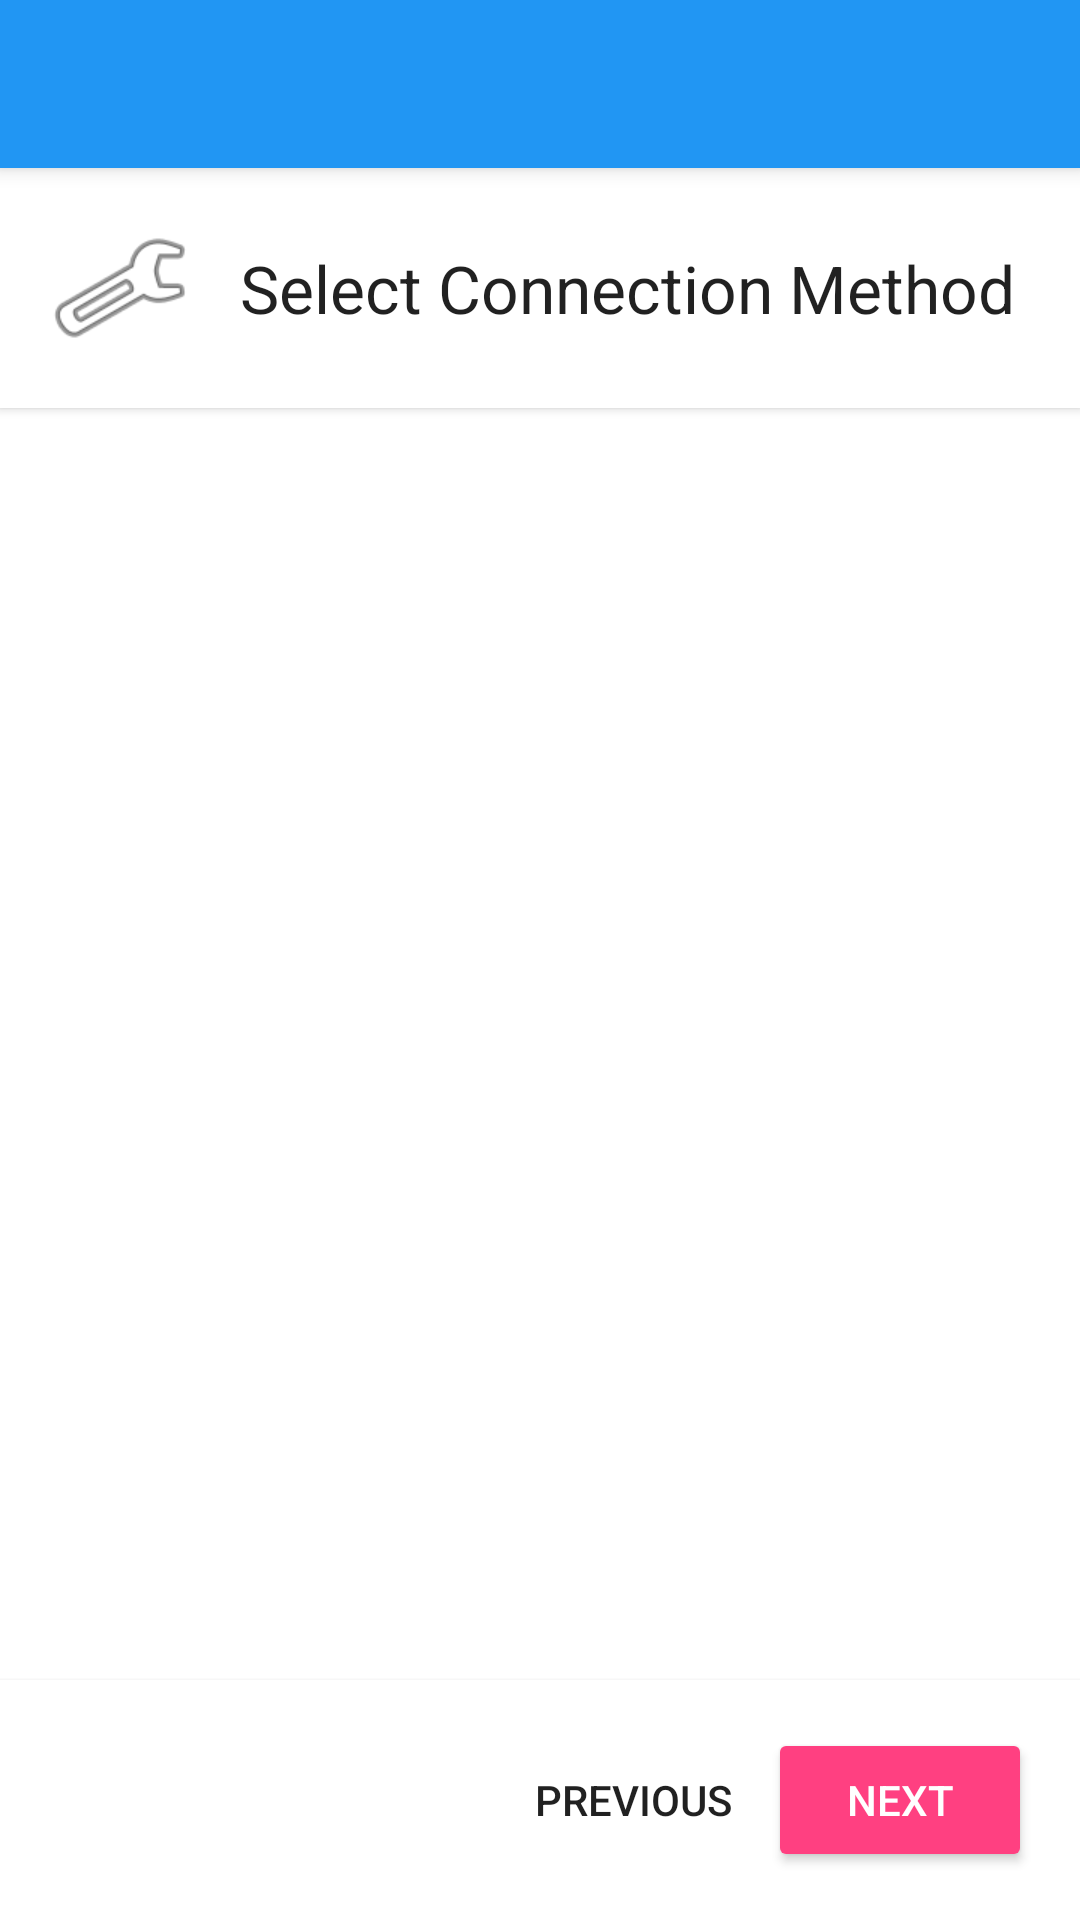

Android layout source for this screen:
<!-- AndroidManifest.xml: activity theme AppTheme -->
<!-- res/layout/activity_network_switch_wizard.xml -->
<?xml version="1.0" encoding="utf-8"?>
<androidx.coordinatorlayout.widget.CoordinatorLayout xmlns:android="http://schemas.android.com/apk/res/android"
    xmlns:app="http://schemas.android.com/apk/res-auto"
    xmlns:tools="http://schemas.android.com/tools"
    android:layout_width="match_parent"
    android:layout_height="match_parent"
    tools:context=".NetworkSwitchWizardActivity">

    <com.google.android.material.appbar.AppBarLayout
        android:layout_width="match_parent"
        android:layout_height="wrap_content"
        android:theme="@style/AppTheme.AppBarOverlay">

        <androidx.appcompat.widget.Toolbar
            android:id="@+id/toolbar"
            android:layout_width="match_parent"
            android:layout_height="?attr/actionBarSize"
            android:background="?attr/colorPrimary"
            app:popupTheme="@style/AppTheme.PopupOverlay" />

    </com.google.android.material.appbar.AppBarLayout>

    <LinearLayout
        android:layout_width="match_parent"
        android:layout_height="match_parent"
        android:orientation="vertical"
        app:layout_behavior="@string/appbar_scrolling_view_behavior">

        
        <LinearLayout
            android:layout_width="match_parent"
            android:layout_height="wrap_content"
            android:orientation="horizontal"
            android:padding="16dp"
            android:background="@android:color/white"
            android:elevation="2dp">

            <ImageView
                android:id="@+id/method_image"
                android:layout_width="48dp"
                android:layout_height="48dp"
                android:src="@android:drawable/ic_menu_manage"
                android:contentDescription="@string/connection_method_icon" />

            <TextView
                android:id="@+id/title_text"
                android:layout_width="0dp"
                android:layout_height="wrap_content"
                android:layout_weight="1"
                android:layout_gravity="center_vertical"
                android:layout_marginStart="16dp"
                android:text="@string/select_connection_method"
                android:textAppearance="@style/TextAppearance.AppCompat.Large" />

        </LinearLayout>

        
        <com.google.android.material.tabs.TabLayout
            android:id="@+id/tab_layout"
            android:layout_width="match_parent"
            android:layout_height="wrap_content"
            app:tabMode="fixed" />

        
        <androidx.viewpager2.widget.ViewPager2
            android:id="@+id/view_pager"
            android:layout_width="match_parent"
            android:layout_height="0dp"
            android:layout_weight="1" />

        
        <LinearLayout
            android:layout_width="match_parent"
            android:layout_height="wrap_content"
            android:orientation="horizontal"
            android:padding="16dp"
            android:gravity="end"
            android:background="@android:color/white"
            android:elevation="2dp">

            <Button
                android:id="@+id/previous_button"
                android:layout_width="wrap_content"
                android:layout_height="wrap_content"
                android:text="@string/previous"
                style="@style/Widget.AppCompat.Button.Borderless" />

            <Button
                android:id="@+id/next_button"
                android:layout_width="wrap_content"
                android:layout_height="wrap_content"
                android:text="@string/next"
                style="@style/Widget.AppCompat.Button.Colored" />

        </LinearLayout>

    </LinearLayout>

</androidx.coordinatorlayout.widget.CoordinatorLayout>
<!-- resources referenced by this layout -->
<resources>
  <string name="connection_method_icon">Connection method icon</string>
  <string name="next">Next</string>
  <string name="previous">Previous</string>
  <string name="select_connection_method">Select Connection Method</string>
  <style name="AppTheme" parent="Theme.MaterialComponents.Light.DarkActionBar">
          <item name="colorPrimary">@color/colorPrimary</item>
          <item name="colorPrimaryDark">@color/colorPrimaryDark</item>
          <item name="colorAccent">@color/colorAccent</item>
      </style>
  <color name="colorPrimary">#2196F3</color>
  <color name="colorPrimaryDark">#1976D2</color>
  <color name="colorAccent">#FF4081</color>
</resources>
